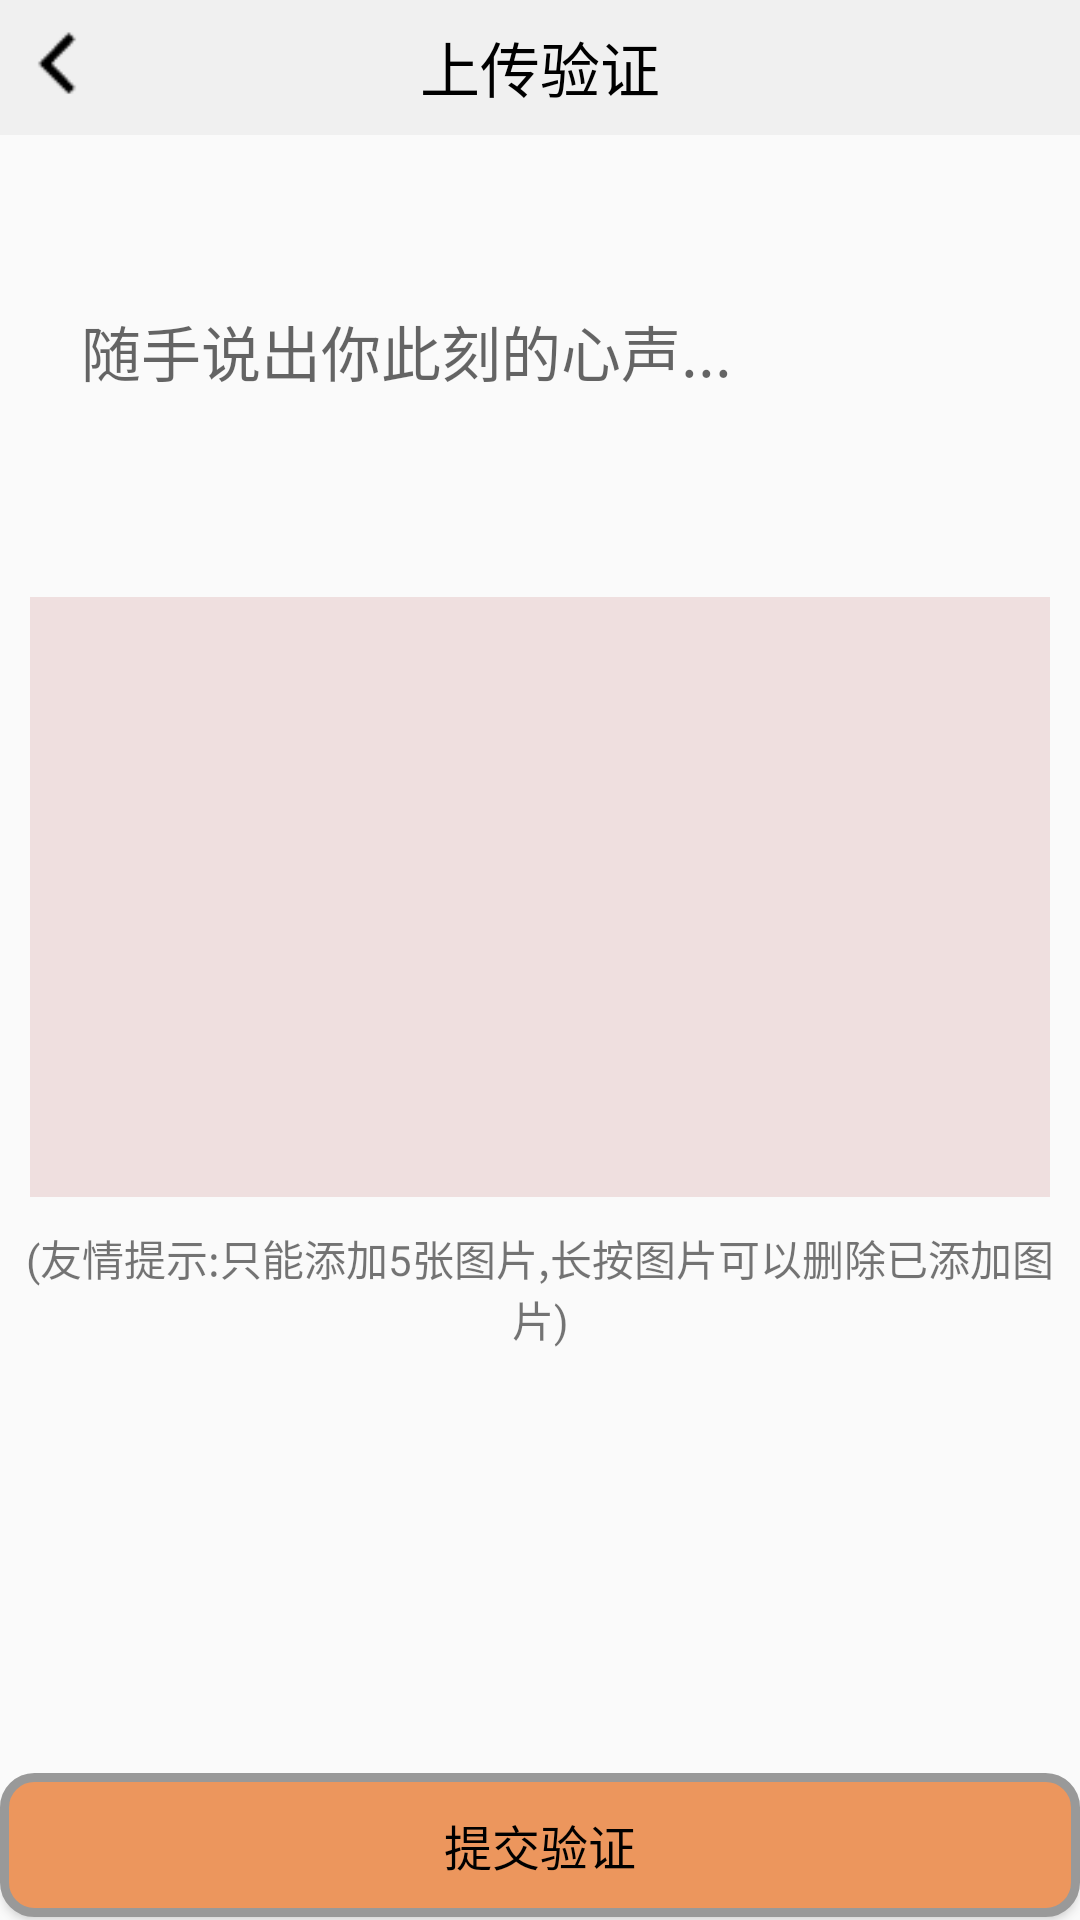

Android layout source for this screen:
<!-- AndroidManifest.xml: application theme AppTheme -->
<!-- res/layout/activity_upload.xml -->
<RelativeLayout xmlns:android="http://schemas.android.com/apk/res/android"
    xmlns:tools="http://schemas.android.com/tools"
    android:id="@+id/container"
    android:layout_width="match_parent"
    android:layout_height="match_parent"
    tools:ignore="MergeRootFrame" >

    
    <RelativeLayout
        android:id="@+id/Layout_top"
        android:layout_width="match_parent"
        android:layout_height="45dp"
        android:background="#f0f0f0"
        >
        <ImageView
            android:layout_width="28dp"
            android:layout_height="28dp"
            android:id="@+id/iv_upload_back"
            android:layout_centerVertical="true"
            android:layout_marginLeft="5dp"
            android:src="@mipmap/back"
            />
        <TextView
            android:layout_width="wrap_content"
            android:layout_height="wrap_content"
            android:layout_centerInParent="true"
            android:gravity="center"
            android:textColor="#000"
            android:textSize="20sp"
            android:text="上传验证"/>

    </RelativeLayout>
    
    <RelativeLayout
        android:id="@+id/Layout_bottom"
        android:layout_alignParentBottom="true"
        android:layout_width="fill_parent"
        android:layout_height="50dp"
        android:gravity="center" >
        <Button
            android:id="@+id/bt_upload"
            android:textSize="16sp"
            android:layout_width="match_parent"
            android:layout_height="wrap_content"
            android:textColor="#000"
            android:background="@drawable/selector_item"
            android:text="提交验证" />

    </RelativeLayout>
    
    <RelativeLayout
        android:id="@+id/Content_Layout"
        android:layout_width="match_parent"
        android:layout_height="match_parent"
        android:layout_above="@id/Layout_bottom"
        android:layout_below="@id/Layout_top"
        android:gravity="center">
        <LinearLayout
            android:layout_width="match_parent"
            android:layout_height="match_parent"
            android:orientation="vertical"
            android:layout_alignParentBottom="true" >
            
            <EditText
                android:id="@+id/editText1"
                android:layout_height="120dp"
                android:layout_width="match_parent"
                android:textColor="#000000"
                android:layout_margin="12dp"
                android:textSize="20sp"
                android:hint="   随手说出你此刻的心声..."
                android:maxLength="500"
                android:singleLine="false"
                android:background="@drawable/editview_shape" />
            
            <GridView
                android:id="@+id/gv_gridView"
                android:layout_width="match_parent"
                android:layout_height="200dp"
                android:layout_margin="10dp"
                android:background="#EFDFDF"
                android:horizontalSpacing="5dp"
                android:verticalSpacing="5dp"
                android:numColumns="4"
                android:columnWidth="90dp"
                android:stretchMode="columnWidth"
                android:gravity="center" >
            </GridView>
            <TextView
                android:layout_width="match_parent"
                android:layout_height="wrap_content"
                android:text="(友情提示:只能添加5张图片,长按图片可以删除已添加图片)"
                android:gravity="center" />
        </LinearLayout>
    </RelativeLayout>

</RelativeLayout>
<!-- resources referenced by this layout -->
<resources>
  <!-- drawable selector_item (drawable) -->
  <?xml version="1.0" encoding="utf-8"?>
  <selector xmlns:android="http://schemas.android.com/apk/res/android">
      <item android:state_pressed="true" android:drawable="@drawable/my_shape"></item>
      <item android:drawable="@drawable/my_verification"></item>
  </selector>
  <!-- mipmap back: png bitmap (mipmap-xxxhdpi, 324 bytes) -->
  <style name="AppTheme" parent="Theme.AppCompat.Light.DarkActionBar">
          
          <item name="colorPrimary">@color/colorPrimary</item>
          <item name="colorPrimaryDark">@color/colorPrimaryDark</item>
          <item name="colorAccent">@color/colorAccent</item>
          <item name="android:windowNoTitle">true</item>
      </style>
  <!-- drawable my_shape (drawable) -->
  <?xml version="1.0" encoding="utf-8"?>
  <shape xmlns:android="http://schemas.android.com/apk/res/android"
      android:shape="rectangle">
      <corners
          android:topLeftRadius="10dp"
          android:topRightRadius="10dp"
          android:bottomRightRadius="10dp"
          android:bottomLeftRadius="10dp">
      </corners>
      <stroke
          android:width="3dp"
          android:color="#999999">
      </stroke>
      <solid
          android:color="#9afe9f">
      </solid>
      <padding
          android:left="10dp"
          android:top="10dp"
          android:right="10dp"
          android:bottom="10dp" />
  </shape>
  <!-- drawable my_verification (drawable) -->
  <?xml version="1.0" encoding="utf-8"?>
  <shape xmlns:android="http://schemas.android.com/apk/res/android" android:shape="rectangle">
      <corners
          android:topLeftRadius="10dp"
          android:topRightRadius="10dp"
          android:bottomRightRadius="10dp"
          android:bottomLeftRadius="10dp">
      </corners>
      <stroke
          android:width="3dp"
          android:color="#999999">
      </stroke>
      <solid
          android:color="#ec965d">
      </solid>
      <padding
          android:left="10dp"
          android:top="10dp"
          android:right="10dp"
          android:bottom="10dp" />
  </shape>
  <!-- not gathered from this repository: default colours our renderer supplied (Android Studio template values) -->
  <color name="colorPrimary">#FF6200EE</color>
  <color name="colorPrimaryDark">#FF3700B3</color>
  <color name="colorAccent">#FF03DAC5</color>
</resources>
